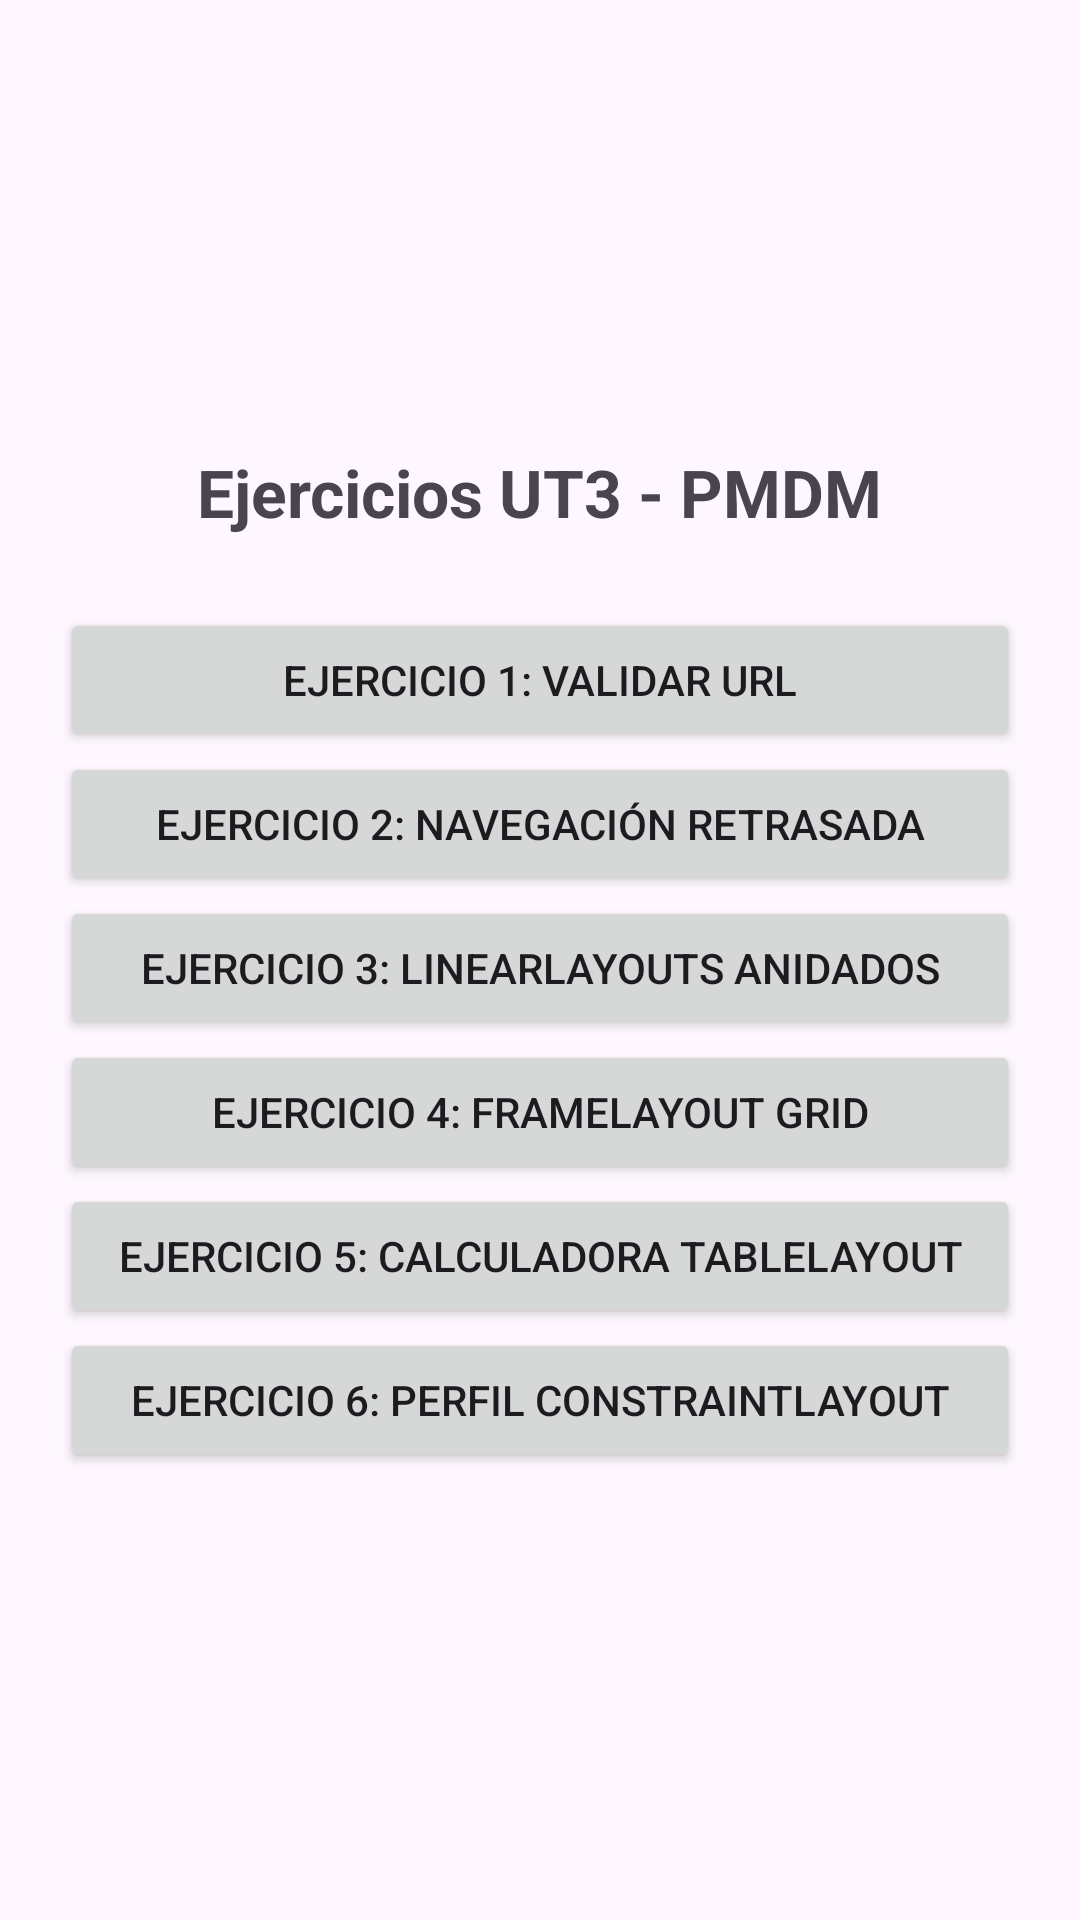

This screen was rendered from an Android layout file. Write that file and the resources it references.
<!-- AndroidManifest.xml: application theme Theme.Act1_MDC -->
<!-- res/layout/activity_main.xml -->
<?xml version="1.0" encoding="utf-8"?>
<LinearLayout xmlns:android="http://schemas.android.com/apk/res/android"
    android:layout_width="match_parent"
    android:layout_height="match_parent"
    android:orientation="vertical"
    android:padding="20dp"
    android:gravity="center">

    <TextView
        android:layout_width="wrap_content"
        android:layout_height="wrap_content"
        android:text="Ejercicios UT3 - PMDM"
        android:textSize="22sp"
        android:textStyle="bold"
        android:layout_marginBottom="24dp" />

    <Button
        android:id="@+id/btnEjercicio1"
        android:layout_width="match_parent"
        android:layout_height="wrap_content"
        android:text="Ejercicio 1: Validar URL" />

    <Button
        android:id="@+id/btnEjercicio2"
        android:layout_width="match_parent"
        android:layout_height="wrap_content"
        android:text="Ejercicio 2: Navegación Retrasada" />

    <Button
        android:id="@+id/btnEjercicio3"
        android:layout_width="match_parent"
        android:layout_height="wrap_content"
        android:text="Ejercicio 3: LinearLayouts Anidados" />

    <Button
        android:id="@+id/btnEjercicio4"
        android:layout_width="match_parent"
        android:layout_height="wrap_content"
        android:text="Ejercicio 4: FrameLayout Grid" />

    <Button
        android:id="@+id/btnEjercicio5"
        android:layout_width="match_parent"
        android:layout_height="wrap_content"
        android:text="Ejercicio 5: Calculadora TableLayout" />

    <Button
        android:id="@+id/btnEjercicio6"
        android:layout_width="match_parent"
        android:layout_height="wrap_content"
        android:text="Ejercicio 6: Perfil ConstraintLayout" />

</LinearLayout>
<!-- resources referenced by this layout -->
<resources>
  <style name="Theme.Act1_MDC" parent="Base.Theme.Act1_MDC" />
  <style name="Base.Theme.Act1_MDC" parent="Theme.Material3.DayNight.NoActionBar">
          
          
      </style>
</resources>
